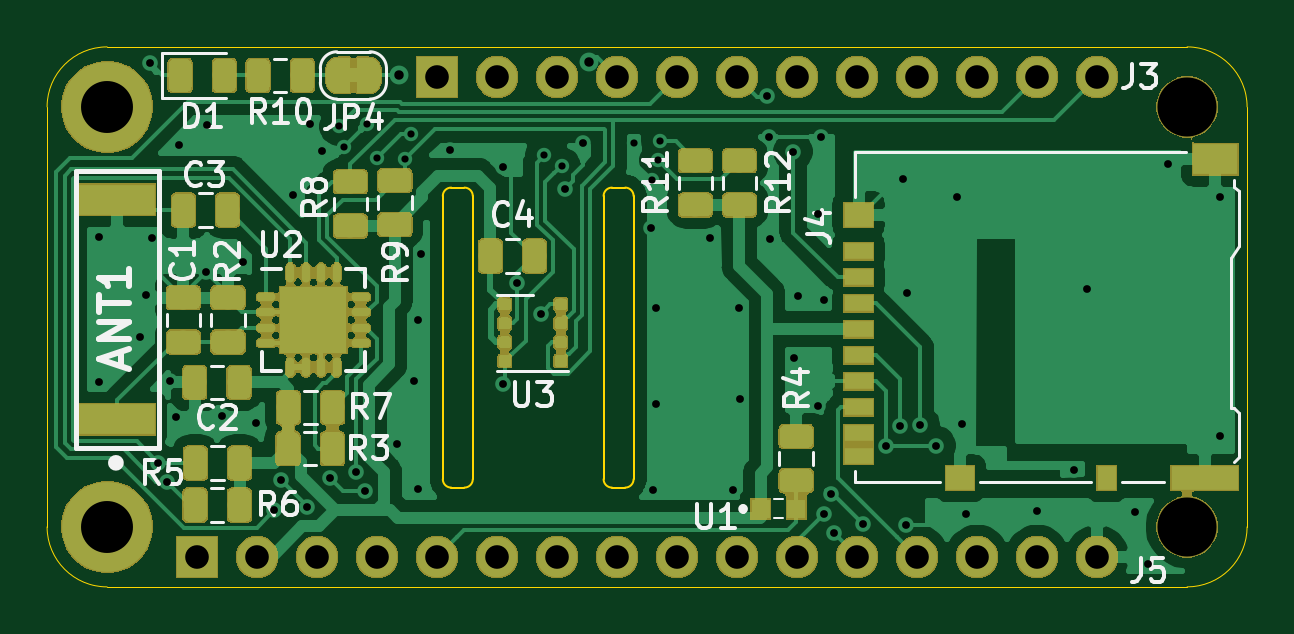
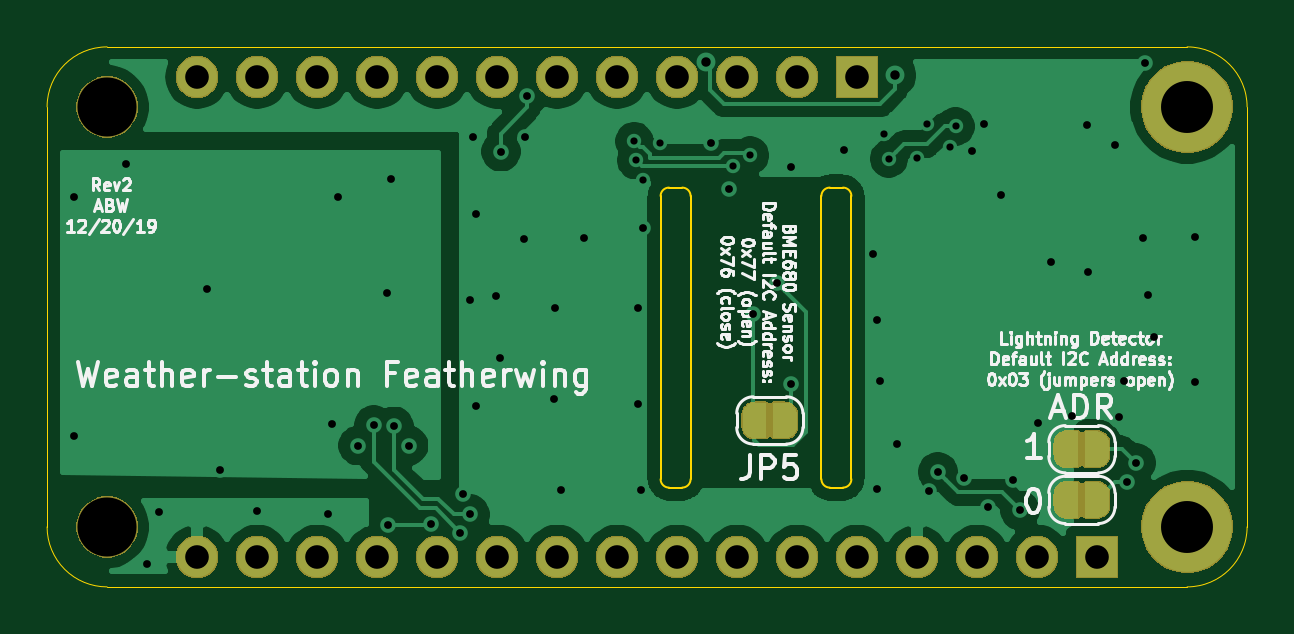
Circuit board: 11 layer files. Board 50.8 x 22.9 mm.
- bottom_copper: Feather-weather-station-B_Cu.gbr (64447 bytes)
- bottom_mask: Feather-weather-station-B_Mask.gbr (49409 bytes)
- paste: Feather-weather-station-B_Paste.gbr (505 bytes)
- bottom_silk: Feather-weather-station-B_SilkS.gbr (45328 bytes)
- outline: Feather-weather-station-Edge_Cuts.gbr (1994 bytes)
- top_copper: Feather-weather-station-F_Cu.gbr (144755 bytes)
- top_mask: Feather-weather-station-F_Mask.gbr (112859 bytes)
- paste: Feather-weather-station-F_Paste.gbr (73852 bytes)
- top_silk: Feather-weather-station-F_SilkS.gbr (19778 bytes)
- drill: Feather-weather-station-NPTH.drl (319 bytes)
- drill: Feather-weather-station-PTH.drl (2148 bytes)

=== bottom_copper: Feather-weather-station-B_Cu.gbr (64447 bytes, source omitted) ===
=== bottom_mask: Feather-weather-station-B_Mask.gbr (49409 bytes, source omitted) ===
=== paste: Feather-weather-station-B_Paste.gbr ===
G04 #@! TF.GenerationSoftware,KiCad,Pcbnew,(5.1.4)-1*
G04 #@! TF.CreationDate,2019-12-20T11:27:30-05:00*
G04 #@! TF.ProjectId,Feather-weather-station,46656174-6865-4722-9d77-656174686572,rev?*
G04 #@! TF.SameCoordinates,Original*
G04 #@! TF.FileFunction,Paste,Bot*
G04 #@! TF.FilePolarity,Positive*
%FSLAX46Y46*%
G04 Gerber Fmt 4.6, Leading zero omitted, Abs format (unit mm)*
G04 Created by KiCad (PCBNEW (5.1.4)-1) date 2019-12-20 11:27:30*
%MOMM*%
%LPD*%
G04 APERTURE LIST*
G04 APERTURE END LIST*
M02*

=== bottom_silk: Feather-weather-station-B_SilkS.gbr (45328 bytes, source omitted) ===
=== outline: Feather-weather-station-Edge_Cuts.gbr ===
G04 #@! TF.GenerationSoftware,KiCad,Pcbnew,(5.1.4)-1*
G04 #@! TF.CreationDate,2019-12-20T11:27:30-05:00*
G04 #@! TF.ProjectId,Feather-weather-station,46656174-6865-4722-9d77-656174686572,rev?*
G04 #@! TF.SameCoordinates,Original*
G04 #@! TF.FileFunction,Profile,NP*
%FSLAX46Y46*%
G04 Gerber Fmt 4.6, Leading zero omitted, Abs format (unit mm)*
G04 Created by KiCad (PCBNEW (5.1.4)-1) date 2019-12-20 11:27:30*
%MOMM*%
%LPD*%
G04 APERTURE LIST*
%ADD10C,0.100000*%
%ADD11C,0.050000*%
G04 APERTURE END LIST*
D10*
X136956800Y-56946800D02*
G75*
G02X137312400Y-57302400I0J-355600D01*
G01*
X136042400Y-57302400D02*
G75*
G02X136398000Y-56946800I355600J0D01*
G01*
X137312400Y-69291200D02*
G75*
G02X136956800Y-69646800I-355600J0D01*
G01*
X136398000Y-69646800D02*
G75*
G02X136042400Y-69291200I0J355600D01*
G01*
X144119600Y-69291200D02*
G75*
G02X143764000Y-69646800I-355600J0D01*
G01*
X143205200Y-69646800D02*
G75*
G02X142849600Y-69291200I0J355600D01*
G01*
X143764000Y-56946800D02*
G75*
G02X144119600Y-57302400I0J-355600D01*
G01*
X142849600Y-57302400D02*
G75*
G02X143205200Y-56946800I355600J0D01*
G01*
X144119600Y-57302400D02*
X144119600Y-69291200D01*
X143764000Y-69646800D02*
X143205200Y-69646800D01*
X143205200Y-56946800D02*
X143764000Y-56946800D01*
X142849600Y-69291200D02*
X142849600Y-57302400D01*
X136956800Y-69646800D02*
X136398000Y-69646800D01*
X137312400Y-57302400D02*
X137312400Y-69291200D01*
X136398000Y-56946800D02*
X136956800Y-56946800D01*
X136042400Y-69291200D02*
X136042400Y-57302400D01*
D11*
X170091100Y-71310500D02*
G75*
G02X167551100Y-73850500I-2540000J0D01*
G01*
X167551100Y-50990500D02*
G75*
G02X170091100Y-53530500I0J-2540000D01*
G01*
X119291100Y-53530500D02*
X119291100Y-71310500D01*
X121831100Y-73850500D02*
G75*
G02X119291100Y-71310500I0J2540000D01*
G01*
X121831100Y-50990500D02*
X167551100Y-50990500D01*
X119291100Y-53530500D02*
G75*
G02X121831100Y-50990500I2540000J0D01*
G01*
X170091100Y-71310500D02*
X170091100Y-53530500D01*
X167551100Y-73850500D02*
X121831100Y-73850500D01*
M02*

=== top_copper: Feather-weather-station-F_Cu.gbr (144755 bytes, source omitted) ===
=== top_mask: Feather-weather-station-F_Mask.gbr (112859 bytes, source omitted) ===
=== paste: Feather-weather-station-F_Paste.gbr (73852 bytes, source omitted) ===
=== top_silk: Feather-weather-station-F_SilkS.gbr (19778 bytes, source omitted) ===
=== drill: Feather-weather-station-NPTH.drl ===
M48
; DRILL file {KiCad (5.1.4)-1} date 12/20/2019 11:24:33 AM
; FORMAT={-:-/ absolute / inch / decimal}
; #@! TF.CreationDate,2019-12-20T11:24:33-05:00
; #@! TF.GenerationSoftware,Kicad,Pcbnew,(5.1.4)-1
; #@! TF.FileFunction,NonPlated,1,2,NPTH
FMAT,2
INCH
T1C0.0984
%
G90
G05
T1
X6.5965Y-2.8075
X6.5965Y-2.1075
T0
M30

=== drill: Feather-weather-station-PTH.drl ===
M48
; DRILL file {KiCad (5.1.4)-1} date 12/20/2019 11:24:33 AM
; FORMAT={-:-/ absolute / inch / decimal}
; #@! TF.CreationDate,2019-12-20T11:24:33-05:00
; #@! TF.GenerationSoftware,Kicad,Pcbnew,(5.1.4)-1
; #@! TF.FileFunction,Plated,1,2,PTH
FMAT,2
INCH
T1C0.0120
T2C0.0130
T3C0.0157
T4C0.0394
T5C0.0866
%
G90
G05
T1
X5.1825Y-2.14
X5.1915Y-2.1745
X5.23Y-2.1355
X5.2465Y-2.1925
X5.2935Y-2.194
X5.3025Y-2.1525
X5.525Y-2.1885
X5.554Y-2.2065
X5.6755Y-2.1685
X5.704Y-2.2295
X5.715Y-2.1965
X5.718Y-2.1645
T2
X4.7826Y-2.5656
X4.7838Y-2.3244
X4.8518Y-2.491
X4.8616Y-2.4218
X4.8675Y-2.0345
X4.8708Y-2.3254
X4.882Y-2.701
X4.897Y-2.733
X4.9015Y-2.5645
X4.9106Y-2.625
X4.9162Y-2.1714
X4.9615Y-2.383
X4.9636Y-2.1384
X4.9876Y-2.6226
X5.0228Y-2.3668
X5.0446Y-2.6338
X5.075Y-2.78
X5.087Y-2.73
X5.1064Y-2.2548
X5.129Y-2.775
X5.1348Y-2.1352
X5.1548Y-2.1802
X5.168Y-2.726
X5.212Y-2.716
X5.227Y-2.748
X5.28Y-2.67
X5.3084Y-2.5646
X5.314Y-2.4632
X5.314Y-2.744
X5.32Y-2.352
X5.368Y-2.18
X5.456Y-2.208
X5.456Y-2.57
X5.4805Y-2.4015
X5.52Y-2.452
X5.56Y-2.244
X5.59Y-2.168
X5.7038Y-2.309
X5.706Y-2.746
X5.712Y-2.442
X5.712Y-2.602
X5.802Y-2.326
X5.84Y-2.746
X5.85Y-2.442
X5.852Y-2.594
X5.896Y-2.09
X5.9Y-2.158
X5.902Y-2.328
X5.94Y-2.182
X5.942Y-2.526
X5.948Y-2.422
X5.982Y-2.286
X5.982Y-2.606
X5.986Y-2.158
X5.9915Y-2.7865
X5.9916Y-2.4288
X6.003Y-2.753
X6.008Y-2.817
X6.057Y-2.803
X6.094Y-2.672
X6.118Y-2.64
X6.1232Y-2.2276
X6.1278Y-2.8046
X6.13Y-2.418
X6.152Y-2.638
X6.178Y-2.672
X6.2123Y-2.258
X6.222Y-2.636
X6.2278Y-2.7852
X6.3464Y-2.7814
X6.408Y-2.712
X6.4294Y-2.4118
X6.5092Y-2.7824
X6.5306Y-2.8694
X6.5642Y-2.2022
X6.6512Y-2.6562
X6.6518Y-2.258
T3
X5.2835Y-2.055
X5.599Y-2.0325
T4
X4.9465Y-2.8575
X5.0465Y-2.8575
X5.1465Y-2.8575
X5.2465Y-2.8575
X5.3465Y-2.8575
X5.4465Y-2.8575
X5.5465Y-2.8575
X5.6465Y-2.8575
X5.7465Y-2.8575
X5.8465Y-2.8575
X5.9465Y-2.8575
X6.0465Y-2.8575
X6.1465Y-2.8575
X6.2465Y-2.8575
X6.3465Y-2.8575
X6.4465Y-2.8575
X5.3465Y-2.0575
X5.4465Y-2.0575
X5.5465Y-2.0575
X5.6465Y-2.0575
X5.7465Y-2.0575
X5.8465Y-2.0575
X5.9465Y-2.0575
X6.0465Y-2.0575
X6.1465Y-2.0575
X6.2465Y-2.0575
X6.3465Y-2.0575
X6.4465Y-2.0575
T5
X4.7965Y-2.1075
X4.7965Y-2.8075
T0
M30

